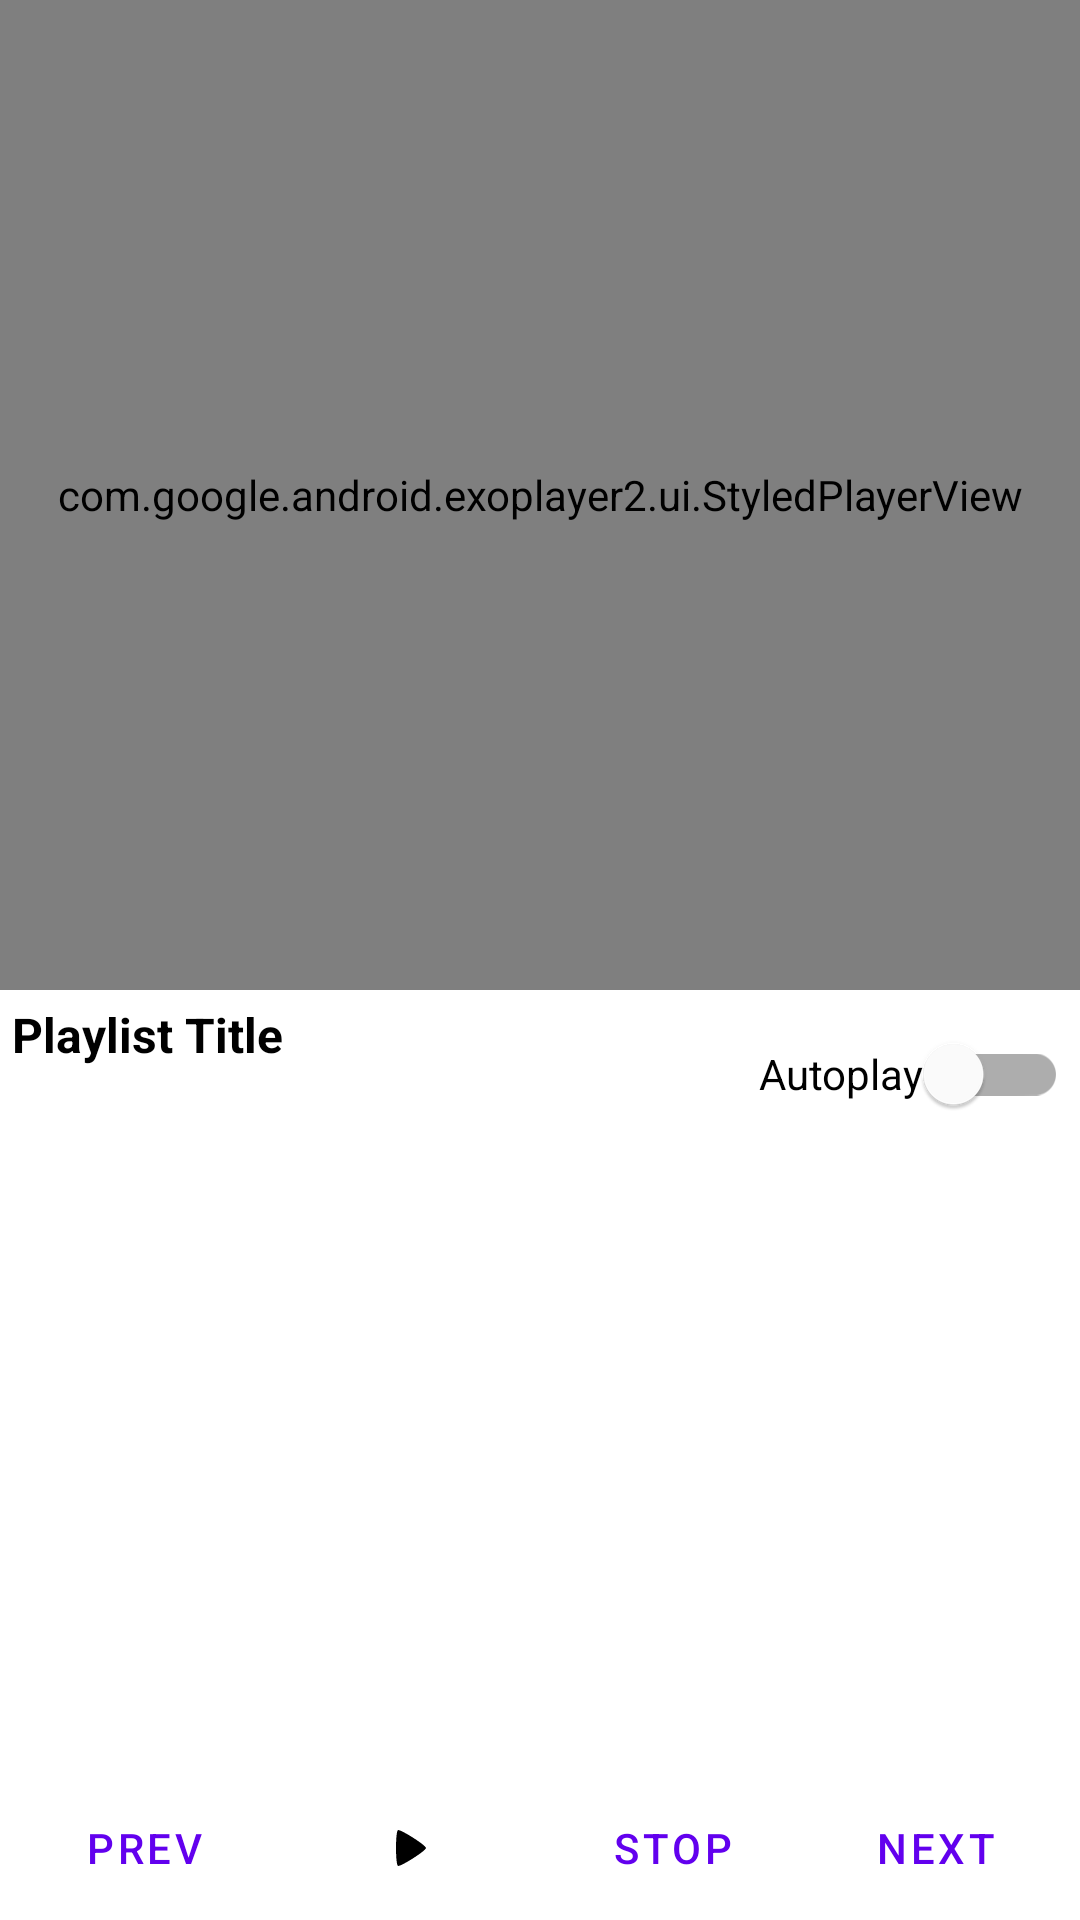

Reconstruct the res/layout file that produces this screen, plus the resources it refers to.
<!-- AndroidManifest.xml: application theme Theme.IotVideoApp -->
<!-- res/layout/fragment_video_player.xml -->
<RelativeLayout xmlns:android="http://schemas.android.com/apk/res/android"
    xmlns:app="http://schemas.android.com/apk/res-auto"
    xmlns:tools="http://schemas.android.com/tools"
    android:layout_width="match_parent"
    android:layout_height="match_parent">

    
    <com.google.android.exoplayer2.ui.StyledPlayerView
        android:id="@+id/player_view"
        android:layout_width="match_parent"
        android:layout_height="330dp"
        android:layout_alignParentTop="true"
        android:keepScreenOn="true"
        app:auto_show="true"
        tools:visibility="visible" />

    
    <LinearLayout
        android:id="@+id/playlist_container"
        android:layout_width="match_parent"
        android:layout_height="wrap_content"
        android:layout_below="@id/player_view"
        android:orientation="vertical"
        android:layout_above="@id/control_buttons"
        android:layout_marginBottom="6dp">

        
        <LinearLayout
            android:layout_width="match_parent"
            android:layout_height="wrap_content"
            android:orientation="horizontal"
            android:padding="4dp">

            
            <TextView
                android:id="@+id/playlist_title"
                android:layout_width="0dp"
                android:layout_height="wrap_content"
                android:layout_weight="1"
                android:text="Playlist Title"
                android:textColor="@android:color/black"
                android:textSize="16sp"
                android:textStyle="bold" />


            
            <com.google.android.material.switchmaterial.SwitchMaterial
                android:id="@+id/autoplay_switch"
                android:layout_width="wrap_content"
                android:layout_height="wrap_content"
                android:text="Autoplay"
                android:textSize="14sp"
                android:layout_gravity="center_vertical"
                app:switchMinWidth="48dp"
                app:useMaterialThemeColors="true" />
        </LinearLayout>


        
        <androidx.recyclerview.widget.RecyclerView
            android:id="@+id/video_list_recycler_view"
            android:layout_width="match_parent"
            android:layout_height="269dp"
            android:padding="8dp" />
    </LinearLayout>

    
    <LinearLayout
        android:id="@+id/control_buttons"
        android:layout_width="match_parent"
        android:layout_height="wrap_content"
        android:layout_alignParentBottom="true"
        android:orientation="horizontal"
        android:gravity="center">

        <Button
            android:id="@+id/prev_button"
            android:layout_width="wrap_content"
            android:layout_height="wrap_content"
            android:text="@string/prev"
            style="?android:attr/buttonBarButtonStyle" />

        <ImageButton
            android:id="@+id/play_pause_button"
            android:layout_width="wrap_content"
            android:layout_height="wrap_content"
            android:src="@drawable/icons8_play_24"
            android:contentDescription="@string/play_pause"
            style="?android:attr/buttonBarButtonStyle" />

        <Button
            android:id="@+id/stop_button"
            android:layout_width="wrap_content"
            android:layout_height="wrap_content"
            android:text="@string/stop"
            style="?android:attr/buttonBarButtonStyle" />

        <Button
            android:id="@+id/next_button"
            android:layout_width="wrap_content"
            android:layout_height="wrap_content"
            android:text="@string/next"
            style="?android:attr/buttonBarButtonStyle" />
    </LinearLayout>
</RelativeLayout>
<!-- resources referenced by this layout -->
<resources>
  <!-- drawable icons8_play_24 (drawable) -->
  <vector xmlns:android="http://schemas.android.com/apk/res/android"
      android:width="24dp"
      android:height="24dp"
      android:viewportWidth="24"
      android:viewportHeight="24">
    <path
        android:pathData="M8,12c0,3.3 0.3,6 0.7,6 1.3,-0 9.3,-5.1 9.3,-6 0,-0.9 -8,-6 -9.3,-6 -0.4,-0 -0.7,2.7 -0.7,6z"
        android:fillColor="#000000"
        android:strokeColor="#00000000"/>
  </vector>
  <string name="next">Next</string>
  <string name="play_pause">play pause</string>
  <string name="prev">Prev</string>
  <string name="stop">Stop</string>
  <style name="Theme.IotVideoApp" parent="Theme.MaterialComponents.DayNight.DarkActionBar">
          
          <item name="colorPrimary">@color/purple_500</item>
          <item name="colorPrimaryVariant">@color/purple_700</item>
          <item name="colorOnPrimary">@color/white</item>
          
          <item name="colorSecondary">@color/teal_200</item>
          <item name="colorSecondaryVariant">@color/teal_700</item>
          <item name="colorOnSecondary">@color/black</item>
          
          <item name="android:statusBarColor">?attr/colorPrimaryVariant</item>
          
      </style>
  <!-- not gathered from this repository: default colours our renderer supplied (Android Studio template values) -->
  <color name="purple_500">#FF6200EE</color>
  <color name="purple_700">#FF3700B3</color>
  <color name="teal_200">#FF03DAC5</color>
  <color name="teal_700">#FF018786</color>
  <color name="black">#FF000000</color>
  <color name="white">#FFFFFFFF</color>
</resources>
